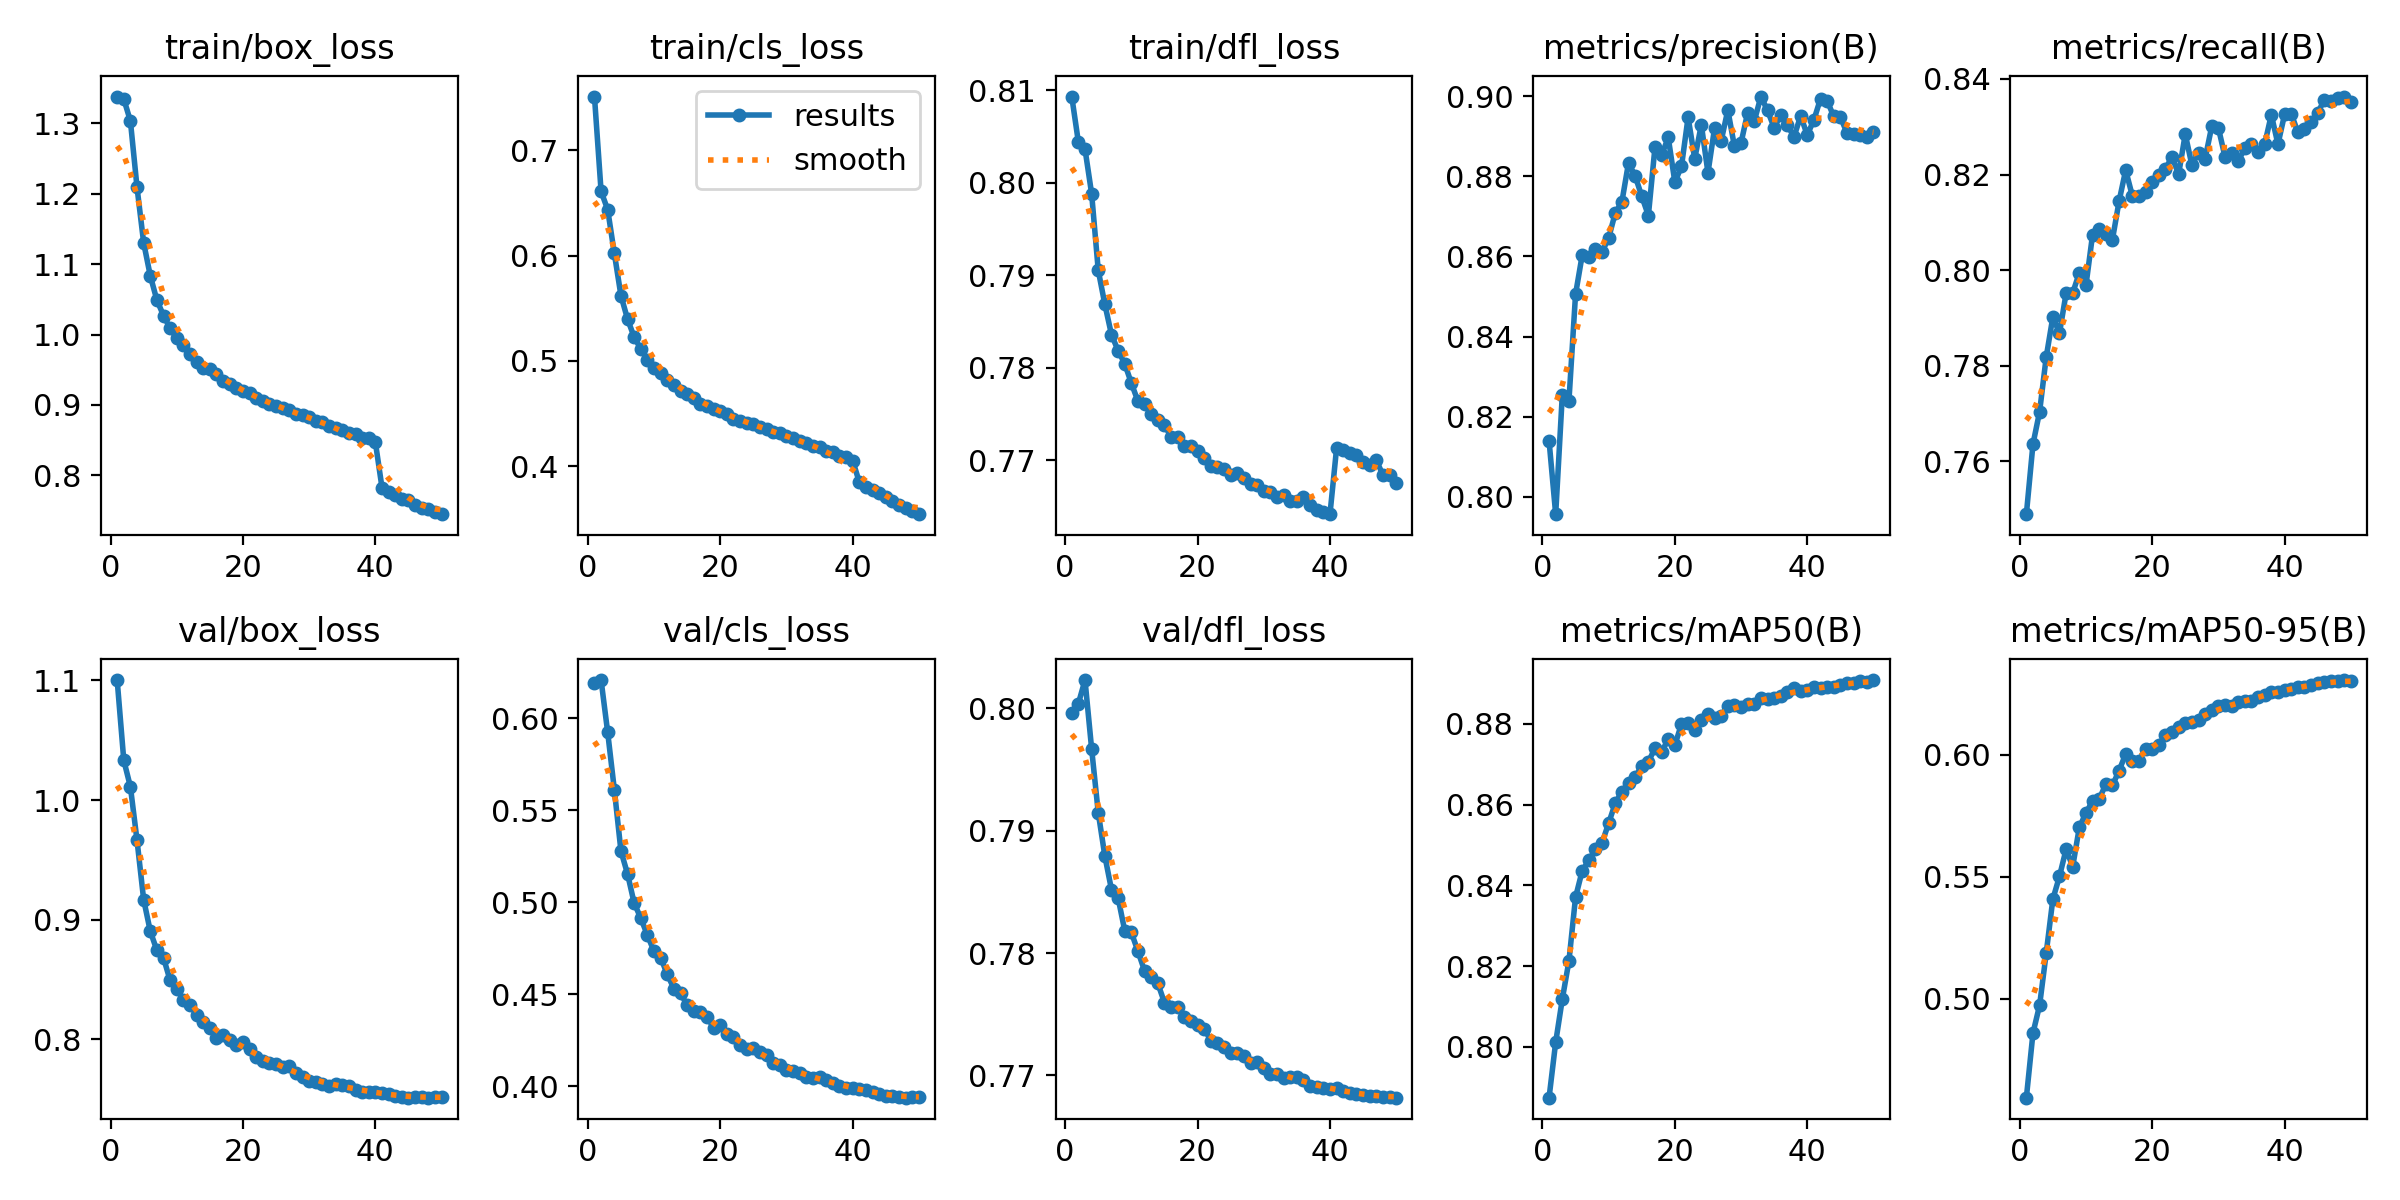

Source data for this figure (header and first rows):
epoch, time, train/box_loss, train/cls_loss, train/dfl_loss, metrics/precision(B), metrics/recall(B), metrics/mAP50(B), metrics/mAP50-95(B), val/box_loss, val/cls_loss, val/dfl_loss, lr/pg0, lr/pg1, lr/pg2, lr/pg3, lr/pg4, lr/pg5, lr/pg6, lr/pg7
1, 447, 1.338, 0.7511, 0.8093, 0.814, 0.749, 0.7874, 0.4594, 1.1, 0.6189, 0.7996, 0.009992, 0.003331, 0.009992, 0.003331, 0.009992, 0.003331, 0.009992, 0.003331
2, 802.3, 1.335, 0.661, 0.8044, 0.7957, 0.7636, 0.8012, 0.4859, 1.033, 0.6207, 0.8004, 0.0196, 0.006532, 0.0196, 0.006532, 0.0196, 0.006532, 0.0196, 0.006532
3, 1128, 1.303, 0.6435, 0.8037, 0.8255, 0.7704, 0.8118, 0.4973, 1.011, 0.5922, 0.8023, 0.0288, 0.009601, 0.0288, 0.009601, 0.0288, 0.009601, 0.0288, 0.009601
4, 1444, 1.209, 0.6021, 0.7988, 0.8239, 0.7818, 0.8213, 0.5188, 0.9663, 0.5612, 0.7967, 0.02822, 0.009406, 0.02822, 0.009406, 0.02822, 0.009406, 0.02822, 0.009406
5, 1759, 1.13, 0.562, 0.7905, 0.8506, 0.7902, 0.8371, 0.5408, 0.9169, 0.5278, 0.7915, 0.02762, 0.009208, 0.02762, 0.009208, 0.02762, 0.009208, 0.02762, 0.009208
6, 2074, 1.084, 0.5396, 0.7869, 0.8603, 0.7868, 0.8436, 0.5502, 0.8905, 0.5154, 0.7879, 0.02703, 0.00901, 0.02703, 0.00901, 0.02703, 0.00901, 0.02703, 0.00901
7, 2390, 1.049, 0.5224, 0.7836, 0.8597, 0.7951, 0.8462, 0.5613, 0.8744, 0.4995, 0.7852, 0.02644, 0.008812, 0.02644, 0.008812, 0.02644, 0.008812, 0.02644, 0.008812
8, 2705, 1.027, 0.5114, 0.7819, 0.8618, 0.7953, 0.8489, 0.5542, 0.8682, 0.4914, 0.7845, 0.02584, 0.008614, 0.02584, 0.008614, 0.02584, 0.008614, 0.02584, 0.008614
9, 3020, 1.009, 0.501, 0.7804, 0.8611, 0.7994, 0.8505, 0.5703, 0.8493, 0.4821, 0.7818, 0.02525, 0.008416, 0.02525, 0.008416, 0.02525, 0.008416, 0.02525, 0.008416
10, 3335, 0.9949, 0.4936, 0.7783, 0.8646, 0.7968, 0.8554, 0.5762, 0.8425, 0.4733, 0.7817, 0.02465, 0.008218, 0.02465, 0.008218, 0.02465, 0.008218, 0.02465, 0.008218
11, 3650, 0.9852, 0.4881, 0.7764, 0.8709, 0.8074, 0.8604, 0.5811, 0.8329, 0.47, 0.7801, 0.02406, 0.00802, 0.02406, 0.00802, 0.02406, 0.00802, 0.02406, 0.00802
12, 3965, 0.9724, 0.4815, 0.7761, 0.8736, 0.8086, 0.8632, 0.5819, 0.8287, 0.4608, 0.7785, 0.02347, 0.007822, 0.02347, 0.007822, 0.02347, 0.007822, 0.02347, 0.007822
13, 4280, 0.9612, 0.4766, 0.775, 0.8833, 0.8075, 0.8654, 0.5879, 0.8206, 0.4531, 0.778, 0.02287, 0.007624, 0.02287, 0.007624, 0.02287, 0.007624, 0.02287, 0.007624
14, 4596, 0.9529, 0.4716, 0.7744, 0.8801, 0.8064, 0.8668, 0.5875, 0.8145, 0.4507, 0.7775, 0.02228, 0.007426, 0.02228, 0.007426, 0.02228, 0.007426, 0.02228, 0.007426
15, 4910, 0.9514, 0.4687, 0.7738, 0.875, 0.8144, 0.8697, 0.5936, 0.8092, 0.444, 0.776, 0.02168, 0.007228, 0.02168, 0.007228, 0.02168, 0.007228, 0.02168, 0.007228
16, 5225, 0.9441, 0.4645, 0.7725, 0.8702, 0.8209, 0.8706, 0.6003, 0.8012, 0.4412, 0.7756, 0.02109, 0.00703, 0.02109, 0.00703, 0.02109, 0.00703, 0.02109, 0.00703
17, 5540, 0.9338, 0.4592, 0.7725, 0.8873, 0.8156, 0.874, 0.5974, 0.8035, 0.4404, 0.7756, 0.0205, 0.006832, 0.0205, 0.006832, 0.0205, 0.006832, 0.0205, 0.006832
18, 5854, 0.9293, 0.457, 0.7716, 0.8852, 0.8156, 0.8731, 0.5976, 0.7994, 0.4377, 0.7748, 0.0199, 0.006634, 0.0199, 0.006634, 0.0199, 0.006634, 0.0199, 0.006634
19, 6169, 0.924, 0.4541, 0.7716, 0.8897, 0.8163, 0.8762, 0.6025, 0.7952, 0.4319, 0.7744, 0.01931, 0.006436, 0.01931, 0.006436, 0.01931, 0.006436, 0.01931, 0.006436
20, 6484, 0.9192, 0.4519, 0.771, 0.8785, 0.8185, 0.8747, 0.6023, 0.7979, 0.4334, 0.7741, 0.01871, 0.006238, 0.01871, 0.006238, 0.01871, 0.006238, 0.01871, 0.006238
21, 6799, 0.9165, 0.449, 0.7702, 0.8824, 0.82, 0.88, 0.6042, 0.7918, 0.4287, 0.7738, 0.01812, 0.00604, 0.01812, 0.00604, 0.01812, 0.00604, 0.01812, 0.00604
22, 7114, 0.9105, 0.4451, 0.7694, 0.8947, 0.8213, 0.8803, 0.6081, 0.7858, 0.4266, 0.7729, 0.01753, 0.005842, 0.01753, 0.005842, 0.01753, 0.005842, 0.01753, 0.005842
23, 7429, 0.9052, 0.443, 0.7693, 0.8844, 0.8236, 0.8785, 0.6092, 0.782, 0.4224, 0.7726, 0.01693, 0.005644, 0.01693, 0.005644, 0.01693, 0.005644, 0.01693, 0.005644
24, 7744, 0.9011, 0.4412, 0.7691, 0.8929, 0.8201, 0.8811, 0.6116, 0.7803, 0.4201, 0.7723, 0.01634, 0.005446, 0.01634, 0.005446, 0.01634, 0.005446, 0.01634, 0.005446
25, 8059, 0.8988, 0.4398, 0.7684, 0.8809, 0.8285, 0.8823, 0.6131, 0.7799, 0.4208, 0.7719, 0.01574, 0.005248, 0.01574, 0.005248, 0.01574, 0.005248, 0.01574, 0.005248
26, 8374, 0.8961, 0.4371, 0.7686, 0.892, 0.822, 0.8815, 0.6133, 0.7773, 0.4189, 0.7718, 0.01515, 0.00505, 0.01515, 0.00505, 0.01515, 0.00505, 0.01515, 0.00505
27, 8690, 0.8922, 0.4349, 0.7681, 0.8889, 0.8246, 0.882, 0.6142, 0.7781, 0.417, 0.7716, 0.01456, 0.004852, 0.01456, 0.004852, 0.01456, 0.004852, 0.01456, 0.004852
28, 9005, 0.8874, 0.4321, 0.7674, 0.8965, 0.8233, 0.8844, 0.6168, 0.772, 0.413, 0.771, 0.01396, 0.004654, 0.01396, 0.004654, 0.01396, 0.004654, 0.01396, 0.004654
29, 9321, 0.886, 0.4314, 0.7674, 0.8874, 0.8301, 0.8846, 0.6184, 0.7689, 0.4115, 0.7711, 0.01337, 0.004456, 0.01337, 0.004456, 0.01337, 0.004456, 0.01337, 0.004456
30, 9636, 0.8825, 0.4284, 0.7666, 0.8883, 0.8298, 0.8843, 0.6199, 0.7657, 0.4088, 0.7706, 0.01277, 0.004258, 0.01277, 0.004258, 0.01277, 0.004258, 0.01277, 0.004258
31, 9952, 0.8775, 0.4266, 0.7666, 0.8959, 0.8237, 0.8851, 0.6203, 0.7648, 0.4084, 0.7701, 0.01218, 0.00406, 0.01218, 0.00406, 0.01218, 0.00406, 0.01218, 0.00406
32, 10268, 0.8761, 0.424, 0.7661, 0.8938, 0.8245, 0.885, 0.6202, 0.7631, 0.4073, 0.7701, 0.01159, 0.003862, 0.01159, 0.003862, 0.01159, 0.003862, 0.01159, 0.003862
33, 10582, 0.8706, 0.422, 0.7662, 0.8999, 0.8228, 0.8865, 0.6217, 0.7611, 0.4051, 0.7698, 0.01099, 0.003664, 0.01099, 0.003664, 0.01099, 0.003664, 0.01099, 0.003664
34, 10898, 0.8669, 0.4192, 0.7656, 0.8964, 0.8255, 0.8862, 0.6221, 0.763, 0.4048, 0.7699, 0.0104, 0.003466, 0.0104, 0.003466, 0.0104, 0.003466, 0.0104, 0.003466
35, 11213, 0.8646, 0.4178, 0.7656, 0.8921, 0.8264, 0.8864, 0.6221, 0.7621, 0.4049, 0.7698, 0.009804, 0.003268, 0.009804, 0.003268, 0.009804, 0.003268, 0.009804, 0.003268
36, 11527, 0.8597, 0.4142, 0.766, 0.8953, 0.8247, 0.8869, 0.6236, 0.7608, 0.4034, 0.7696, 0.00921, 0.00307, 0.00921, 0.00307, 0.00921, 0.00307, 0.00921, 0.00307
37, 11842, 0.8581, 0.4129, 0.7652, 0.8927, 0.8264, 0.8879, 0.6248, 0.7577, 0.4016, 0.7692, 0.008616, 0.002872, 0.008616, 0.002872, 0.008616, 0.002872, 0.008616, 0.002872
38, 12157, 0.8533, 0.41, 0.7647, 0.8899, 0.8325, 0.8888, 0.6259, 0.7564, 0.4004, 0.7691, 0.008022, 0.002674, 0.008022, 0.002674, 0.008022, 0.002674, 0.008022, 0.002674
39, 12473, 0.853, 0.4084, 0.7644, 0.895, 0.8264, 0.8881, 0.6259, 0.7558, 0.3992, 0.769, 0.007428, 0.002476, 0.007428, 0.002476, 0.007428, 0.002476, 0.007428, 0.002476
40, 12789, 0.8471, 0.4053, 0.7642, 0.8903, 0.8326, 0.8883, 0.6267, 0.7563, 0.3992, 0.7689, 0.006834, 0.002278, 0.006834, 0.002278, 0.006834, 0.002278, 0.006834, 0.002278
41, 13102, 0.7825, 0.3848, 0.7713, 0.894, 0.8327, 0.889, 0.627, 0.7552, 0.3986, 0.7689, 0.00624, 0.00208, 0.00624, 0.00208, 0.00624, 0.00208, 0.00624, 0.00208
42, 13414, 0.777, 0.3802, 0.7712, 0.8993, 0.8289, 0.8889, 0.6278, 0.7544, 0.3981, 0.7687, 0.005646, 0.001882, 0.005646, 0.001882, 0.005646, 0.001882, 0.005646, 0.001882
43, 13728, 0.772, 0.3771, 0.7708, 0.8988, 0.8295, 0.8891, 0.6277, 0.7528, 0.3971, 0.7686, 0.005052, 0.001684, 0.005052, 0.001684, 0.005052, 0.001684, 0.005052, 0.001684
44, 14039, 0.7671, 0.3741, 0.7706, 0.8949, 0.831, 0.8891, 0.6288, 0.7516, 0.3958, 0.7685, 0.004458, 0.001486, 0.004458, 0.001486, 0.004458, 0.001486, 0.004458, 0.001486
45, 14352, 0.7643, 0.3711, 0.7699, 0.8947, 0.833, 0.8897, 0.6295, 0.7514, 0.3948, 0.7684, 0.003864, 0.001288, 0.003864, 0.001288, 0.003864, 0.001288, 0.003864, 0.001288
46, 14664, 0.758, 0.3669, 0.7695, 0.8908, 0.8356, 0.8902, 0.6298, 0.7519, 0.3946, 0.7683, 0.00327, 0.00109, 0.00327, 0.00109, 0.00327, 0.00109, 0.00327, 0.00109
47, 14977, 0.7532, 0.363, 0.77, 0.8905, 0.8354, 0.8902, 0.6302, 0.7516, 0.3942, 0.7683, 0.002676, 0.000892, 0.002676, 0.000892, 0.002676, 0.000892, 0.002676, 0.000892
48, 15290, 0.7517, 0.3606, 0.7684, 0.8903, 0.836, 0.8907, 0.6302, 0.7514, 0.3939, 0.7682, 0.002082, 0.000694, 0.002082, 0.000694, 0.002082, 0.000694, 0.002082, 0.000694
49, 15602, 0.7475, 0.3573, 0.7685, 0.8897, 0.8363, 0.8905, 0.6307, 0.7518, 0.3942, 0.7682, 0.001488, 0.000496, 0.001488, 0.000496, 0.001488, 0.000496, 0.001488, 0.000496
50, 15915, 0.7449, 0.3543, 0.7676, 0.8911, 0.8352, 0.8909, 0.6305, 0.7518, 0.3942, 0.7682, 0.000894, 0.000298, 0.000894, 0.000298, 0.000894, 0.000298, 0.000894, 0.000298
